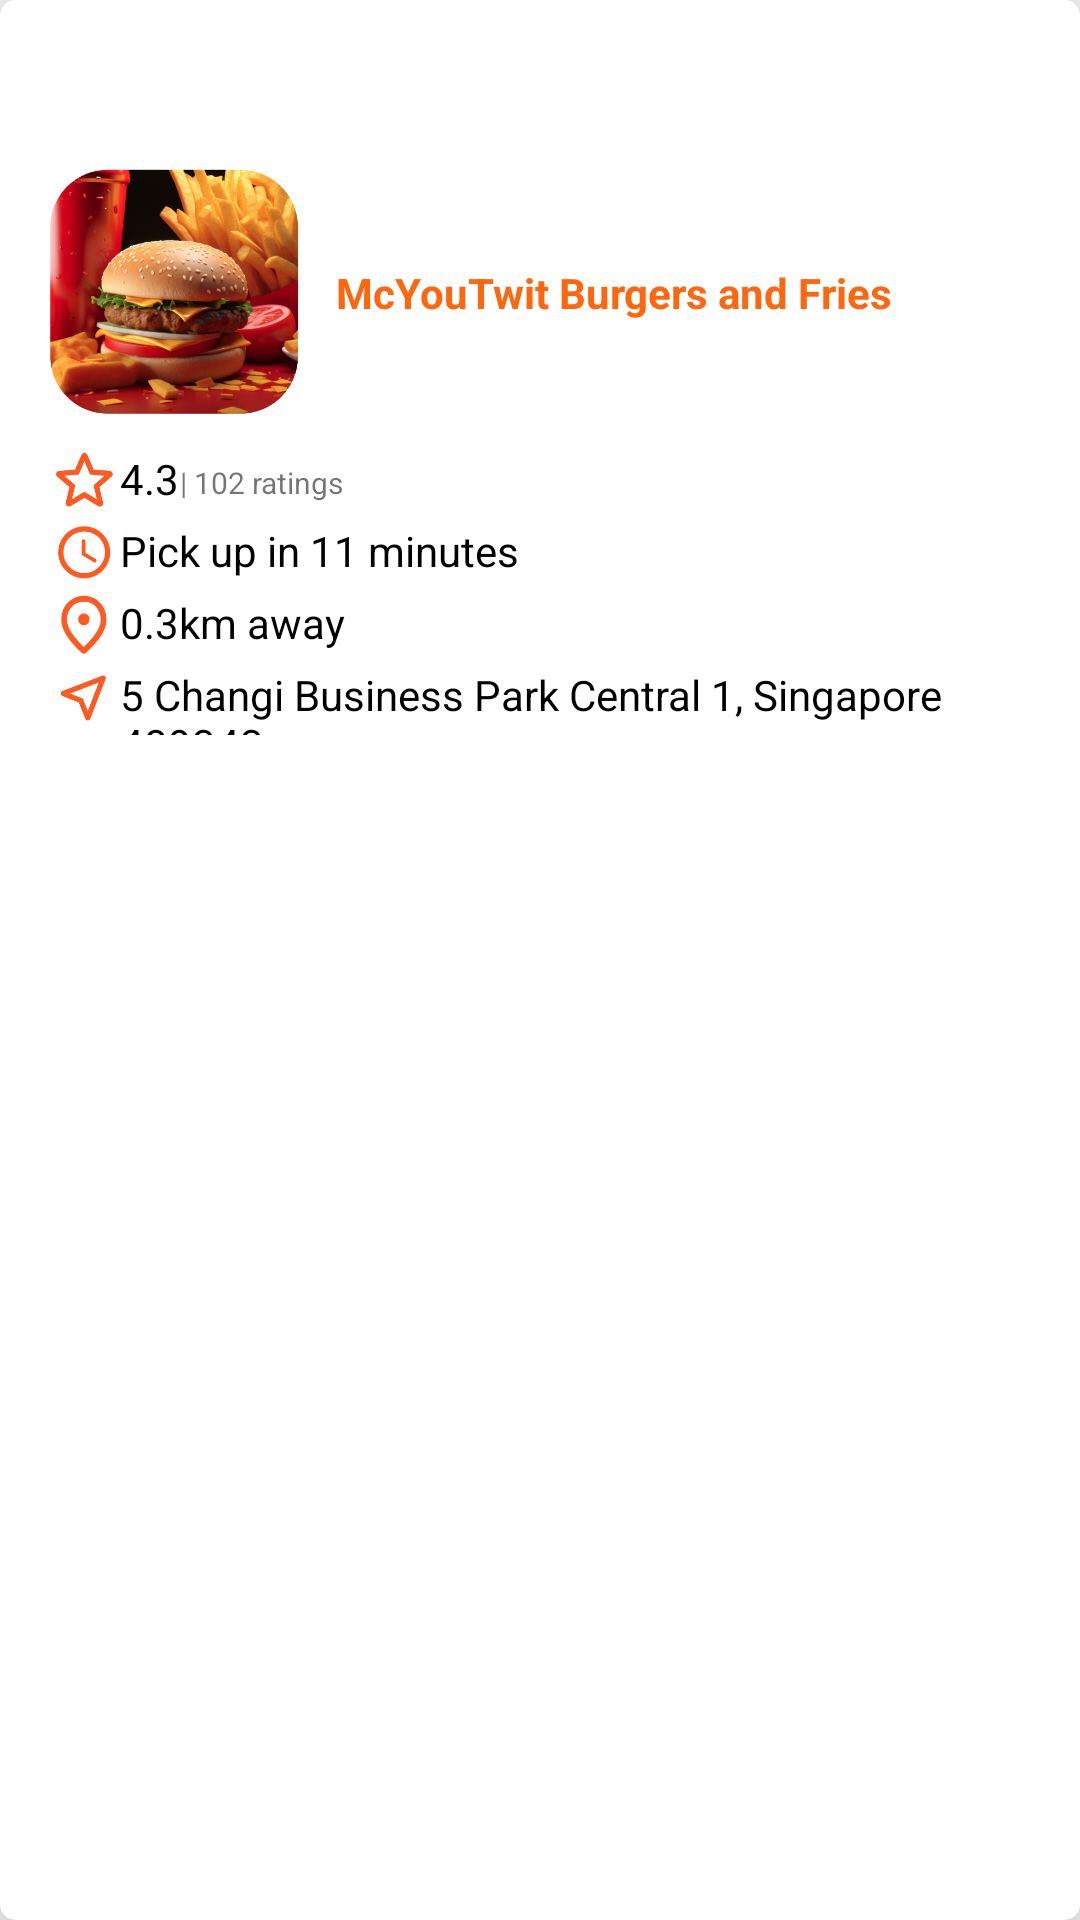

Android layout source for this screen:
<!-- AndroidManifest.xml: application theme Theme.Design.Light -->
<!-- res/layout/activity_recycler_view.xml -->
<?xml version="1.0" encoding="utf-8"?>
<androidx.cardview.widget.CardView
    xmlns:app="http://schemas.android.com/apk/res-auto"
    xmlns:android="http://schemas.android.com/apk/res/android"
    android:id="@+id/store"
    android:layout_width="match_parent"
    android:layout_height="match_parent"
    android:layout_margin="10dp"
    app:cardBackgroundColor="@color/white"
    app:cardCornerRadius="5dp"
    app:cardElevation="15dp">

    <ImageView
        android:id="@+id/store_profile"
        android:layout_width="84dp"
        android:layout_height="91dp"
        android:layout_marginStart="16dp"
        android:layout_marginTop="52dp"
        android:src="@drawable/store1_burger"
        app:layout_constraintStart_toStartOf="parent"
        app:layout_constraintTop_toTopOf="parent" />

    <ImageView
        android:id="@+id/store_fav"
        android:layout_width="25dp"
        android:layout_height="25dp"
        android:layout_marginStart="16dp"
        android:layout_marginTop="148dp"
        android:src="@drawable/fav"
        app:layout_constraintStart_toStartOf="parent"
        app:layout_constraintTop_toTopOf="parent" />

    <ImageView
        android:id="@+id/store_duration"
        android:layout_width="25dp"
        android:layout_height="25dp"
        android:layout_marginStart="16dp"
        android:layout_marginTop="172dp"
        android:src="@drawable/duration"
        app:layout_constraintStart_toStartOf="parent"
        app:layout_constraintTop_toTopOf="parent" />

    <ImageView
        android:id="@+id/store_pickup"
        android:layout_width="25dp"
        android:layout_height="25dp"
        android:layout_marginStart="16dp"
        android:layout_marginTop="196dp"
        app:layout_constraintStart_toStartOf="parent"
        app:layout_constraintTop_toTopOf="parent"
        app:srcCompat="@drawable/pickup" />

    <ImageView
        android:id="@+id/store_location"
        android:layout_width="25dp"
        android:layout_height="25dp"
        android:layout_marginStart="16dp"
        android:layout_marginTop="220dp"
        app:layout_constraintStart_toStartOf="parent"
        app:layout_constraintTop_toTopOf="parent"
        app:srcCompat="@drawable/location" />

    <TextView
        android:id="@+id/textView_restaurant_name"
        android:layout_width="wrap_content"
        android:layout_height="wrap_content"
        android:layout_marginStart="112dp"
        android:layout_marginTop="88dp"
        android:text="@string/store1_name"
        android:textColor="@color/q_less__color"
        android:textStyle="bold"
        app:layout_constraintStart_toStartOf="parent"
        app:layout_constraintTop_toTopOf="parent" />

    <TextView
        android:id="@+id/store_fav_textView"
        android:layout_width="wrap_content"
        android:layout_height="25dp"
        android:layout_marginStart="40dp"
        android:layout_marginTop="148dp"
        android:paddingTop="2dp"
        android:text="@string/store1_rating"
        android:textColor="@color/black"
        app:layout_constraintStart_toStartOf="parent"
        app:layout_constraintTop_toTopOf="parent" />

    <TextView
        android:id="@+id/store_duration_textView"
        android:layout_width="wrap_content"
        android:layout_height="25dp"
        android:layout_marginStart="40dp"
        android:layout_marginTop="172dp"
        android:paddingTop="2dp"
        android:text="@string/store1_pick_up"
        android:textColor="@color/black"
        app:layout_constraintStart_toStartOf="parent"
        app:layout_constraintTop_toTopOf="parent" />

    <TextView
        android:id="@+id/store_pickup_textView"
        android:layout_width="wrap_content"
        android:layout_height="25dp"
        android:layout_marginStart="40dp"
        android:layout_marginTop="196dp"
        android:paddingTop="2dp"
        android:text="@string/store1_distance"
        android:textColor="@color/black"
        app:layout_constraintStart_toStartOf="parent"
        app:layout_constraintTop_toTopOf="parent" />

    <TextView
        android:id="@+id/store_location_textView"
        android:layout_width="wrap_content"
        android:layout_height="25dp"
        android:layout_marginStart="40dp"
        android:layout_marginTop="220dp"
        android:paddingTop="2dp"
        android:text="@string/store1_address"
        android:textColor="@color/black"
        app:layout_constraintStart_toStartOf="parent"
        app:layout_constraintTop_toTopOf="parent" />

    <TextView
        android:id="@+id/store_rating_textView"
        android:layout_width="wrap_content"
        android:layout_height="wrap_content"
        android:layout_marginStart="60dp"
        android:layout_marginTop="154dp"
        android:text="| 102 ratings"
        android:textSize="10sp"
        app:layout_constraintStart_toStartOf="parent"
        app:layout_constraintTop_toTopOf="parent" />
</androidx.cardview.widget.CardView>
<!-- resources referenced by this layout -->
<resources>
  <color name="black">#000000</color>
  <color name="q_less__color">#FF670E</color>
  <color name="white">#FFFFFF</color>
  <!-- drawable duration: png bitmap (drawable, 4811 bytes) -->
  <!-- drawable fav: png bitmap (drawable, 5292 bytes) -->
  <!-- drawable location: png bitmap (drawable, 4001 bytes) -->
  <!-- drawable pickup: png bitmap (drawable, 4449 bytes) -->
  <!-- drawable store1_burger: png bitmap (drawable, 382848 bytes) -->
  <string name="store1_address">5 Changi Business Park Central 1, Singapore 489343</string>
  <string name="store1_distance">0.3km away</string>
  <string name="store1_name">McYouTwit Burgers and Fries</string>
  <string name="store1_pick_up">Pick up in 11 minutes</string>
  <string name="store1_rating">4.3</string>
</resources>
